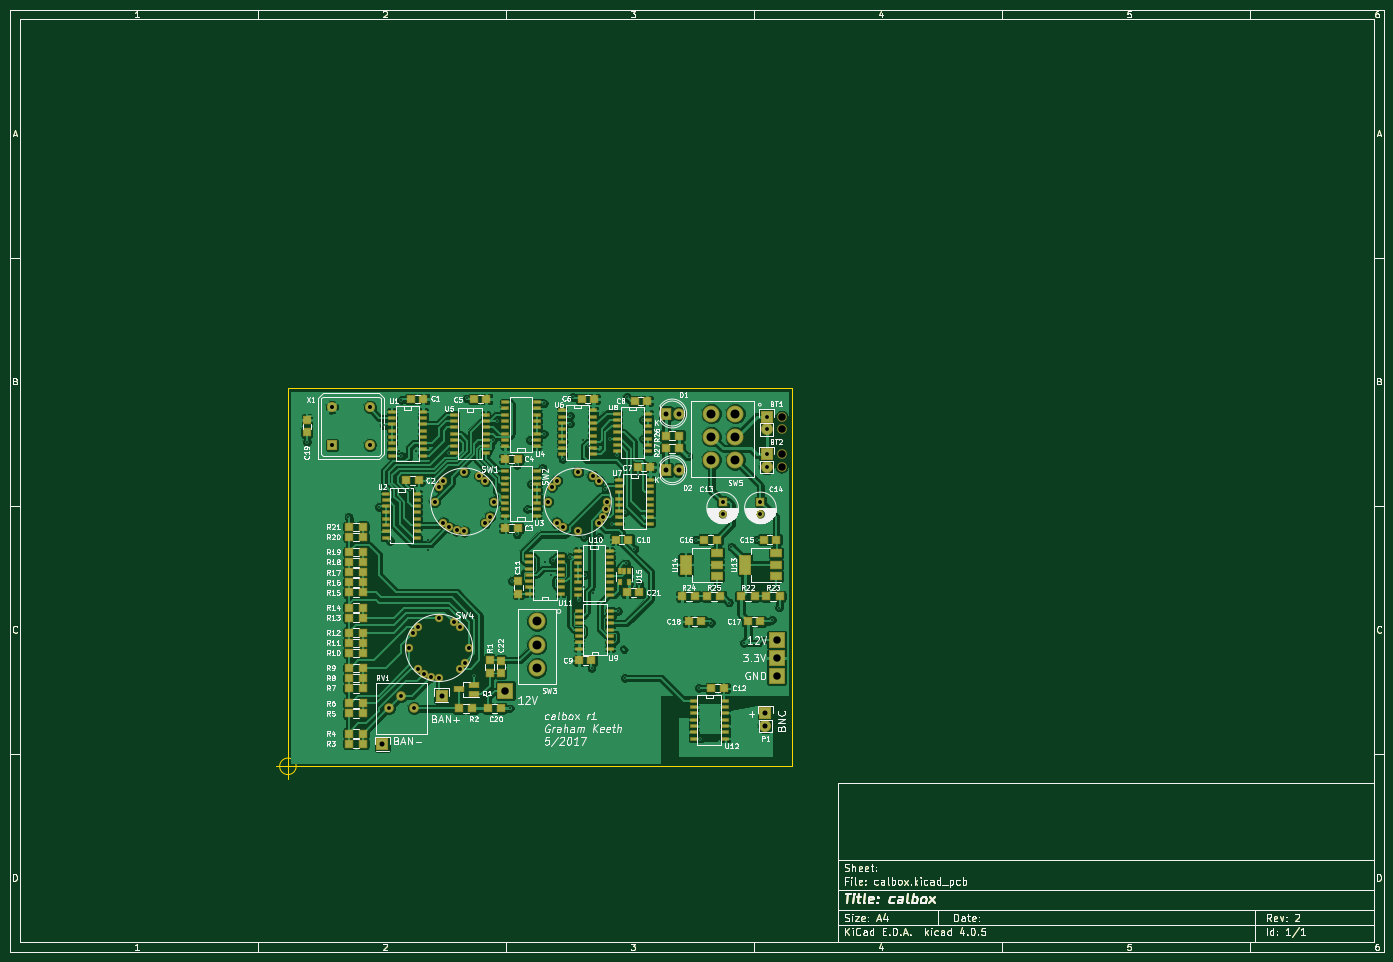
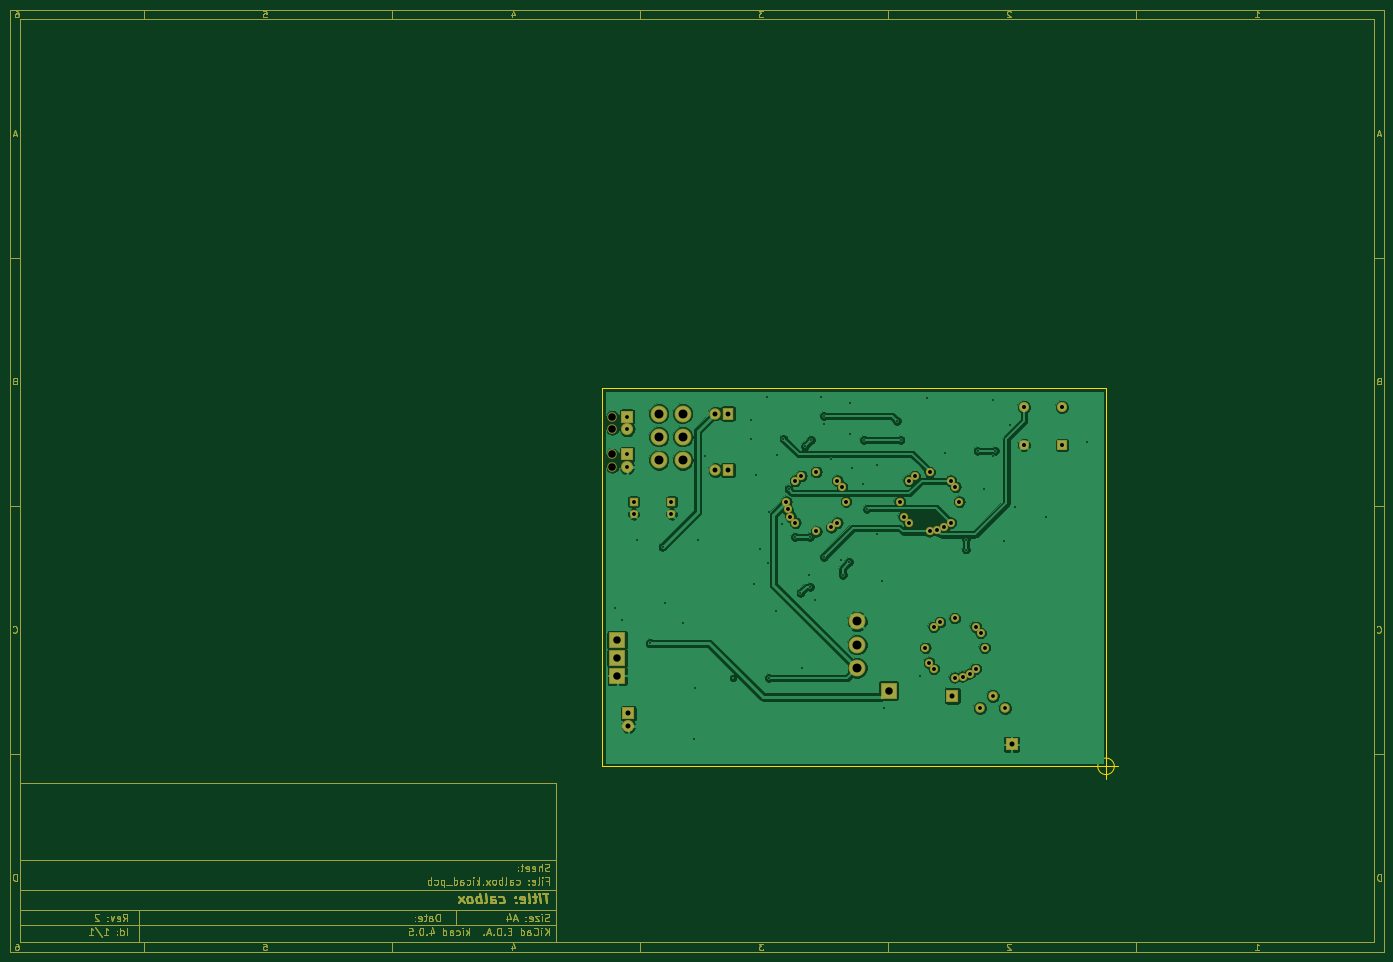
Circuit board: 8 layer files. Board 277.0 x 190.0 mm.
- bottom_copper: calbox-B.Cu.gbr (126934 bytes)
- bottom_mask: calbox-B.Mask.gbr (33079 bytes)
- outline: calbox-Edge.Cuts.gbr (30972 bytes)
- top_copper: calbox-F.Cu.gbr (328612 bytes)
- top_mask: calbox-F.Mask.gbr (40840 bytes)
- top_silk: calbox-F.SilkS.gbr (123150 bytes)
- drill: calbox-NPTH.drl (225 bytes)
- drill: calbox.drl (2084 bytes)

=== bottom_copper: calbox-B.Cu.gbr (126934 bytes, source omitted) ===
=== bottom_mask: calbox-B.Mask.gbr (33079 bytes, source omitted) ===
=== outline: calbox-Edge.Cuts.gbr (30972 bytes, source omitted) ===
=== top_copper: calbox-F.Cu.gbr (328612 bytes, source omitted) ===
=== top_mask: calbox-F.Mask.gbr (40840 bytes, source omitted) ===
=== top_silk: calbox-F.SilkS.gbr (123150 bytes, source omitted) ===
=== drill: calbox-NPTH.drl ===
M48
;DRILL file {KiCad 4.0.5} date Monday, May 22, 2017 'PMt' 09:48:56 PM
;FORMAT={-:-/ absolute / inch / decimal}
FMAT,2
INCH,TZ
T1C0.060
%
G90
G05
M72
T1
X6.5181Y-3.625
X6.5181Y-3.7234
X6.5181Y-3.925
X6.5181Y-4.0234
T0
M30

=== drill: calbox.drl ===
M48
;DRILL file {KiCad 4.0.5} date Monday, May 22, 2017 'PMt' 09:48:56 PM
;FORMAT={-:-/ absolute / inch / decimal}
FMAT,2
INCH,TZ
T1C0.013
T2C0.030
T3C0.031
T4C0.031
T5C0.032
T6C0.039
T7C0.040
T8C0.059
T9C0.071
%
G90
G05
M72
T1
X2.75Y-3.825
X3.08Y-4.42
X3.32Y-4.34
X3.36Y-3.695
X3.41Y-4.61
X3.48Y-3.895
X3.5Y-3.495
X3.5Y-3.935
X3.57Y-4.2
X3.62Y-3.895
X3.71Y-4.6
X3.71Y-4.68
X3.875Y-3.915
X4.02Y-3.48
X4.08Y-5.68
X4.23Y-3.81
X4.26Y-3.66
X4.36Y-5.94
X4.38Y-4.93
X4.42Y-4.01
X4.42Y-4.56
X4.5Y-4.36
X4.52Y-3.81
X4.53Y-4.16
X4.62Y-4.03
X4.63Y-3.52
X4.63Y-3.76
X4.64Y-4.78
X4.69Y-4.88
X4.7Y-4.765
X4.78Y-3.96
X4.84Y-3.62
X4.84Y-3.68
X4.84Y-4.74
X4.86Y-3.47
X4.91Y-5.08
X4.94Y-3.81
X4.95Y-4.58
X4.95Y-4.975
X4.96Y-4.88
X4.99Y-3.86
X5.01Y-5.62
X5.025Y-5.025
X5.07Y-4.58
X5.12Y-4.2
X5.16Y-3.8
X5.175Y-4.475
X5.21Y-3.93
X5.22Y-5.17
X5.275Y-4.38
X5.275Y-5.7
X5.285Y-4.79
X5.29Y-3.47
X5.35Y-4.675
X5.38Y-4.09
X5.39Y-4.955
X5.42Y-3.65
X5.42Y-3.8
X5.78Y-3.94
X5.84Y-4.6
X5.86Y-5.78
X5.87Y-6.18
X5.96Y-5.26
X6.1Y-5.1
X6.12Y-4.66
X6.22Y-5.42
X6.32Y-4.6
X6.44Y-5.24
X6.5Y-5.14
T2
X3.4Y-5.94
X3.5Y-5.84
X3.6Y-5.94
X6.4Y-3.625
X6.4Y-3.725
X6.4Y-3.925
X6.4Y-4.025
T3
X3.564Y-5.46
X3.5956Y-5.342
X3.6331Y-5.2931
X3.6331Y-5.6269
X3.682Y-5.6644
X3.7389Y-5.688
X3.764Y-4.3
X3.7956Y-4.182
X3.8Y-5.224
X3.8Y-5.696
X3.8331Y-4.1331
X3.8331Y-4.4669
X3.882Y-4.5044
X3.918Y-5.2556
X3.9389Y-4.528
X3.9669Y-5.2931
X3.9669Y-5.6269
X4.Y-4.064
X4.Y-4.536
X4.0044Y-5.578
X4.036Y-5.46
X4.118Y-4.0956
X4.1669Y-4.1331
X4.1669Y-4.4669
X4.2044Y-4.418
X4.236Y-4.3
X4.664Y-4.3
X4.6956Y-4.182
X4.7331Y-4.1331
X4.7331Y-4.4669
X4.782Y-4.5044
X4.9Y-4.064
X4.9Y-4.536
X5.018Y-4.0956
X5.0669Y-4.1331
X5.0669Y-4.4669
X5.1044Y-4.418
X5.128Y-4.3611
X5.136Y-4.3
T4
X6.05Y-4.3
X6.05Y-4.3984
X6.35Y-4.3
X6.35Y-4.3984
T5
X2.95Y-3.55
X2.95Y-3.85
X3.25Y-3.55
X3.25Y-3.85
T6
X5.6Y-3.6
X5.6Y-4.05
X5.7Y-3.6
X5.7Y-4.05
T7
X3.35Y-6.225
X3.82Y-5.84
X6.39Y-5.98
X6.39Y-6.08
T8
X4.325Y-5.8
X6.48Y-5.4
X6.48Y-5.54
X6.48Y-5.68
T9
X4.575Y-5.25
X4.575Y-5.435
X4.575Y-5.62
X5.961Y-3.6
X5.961Y-3.785
X5.961Y-3.97
X6.15Y-3.6
X6.15Y-3.785
X6.15Y-3.97
T0
M30
